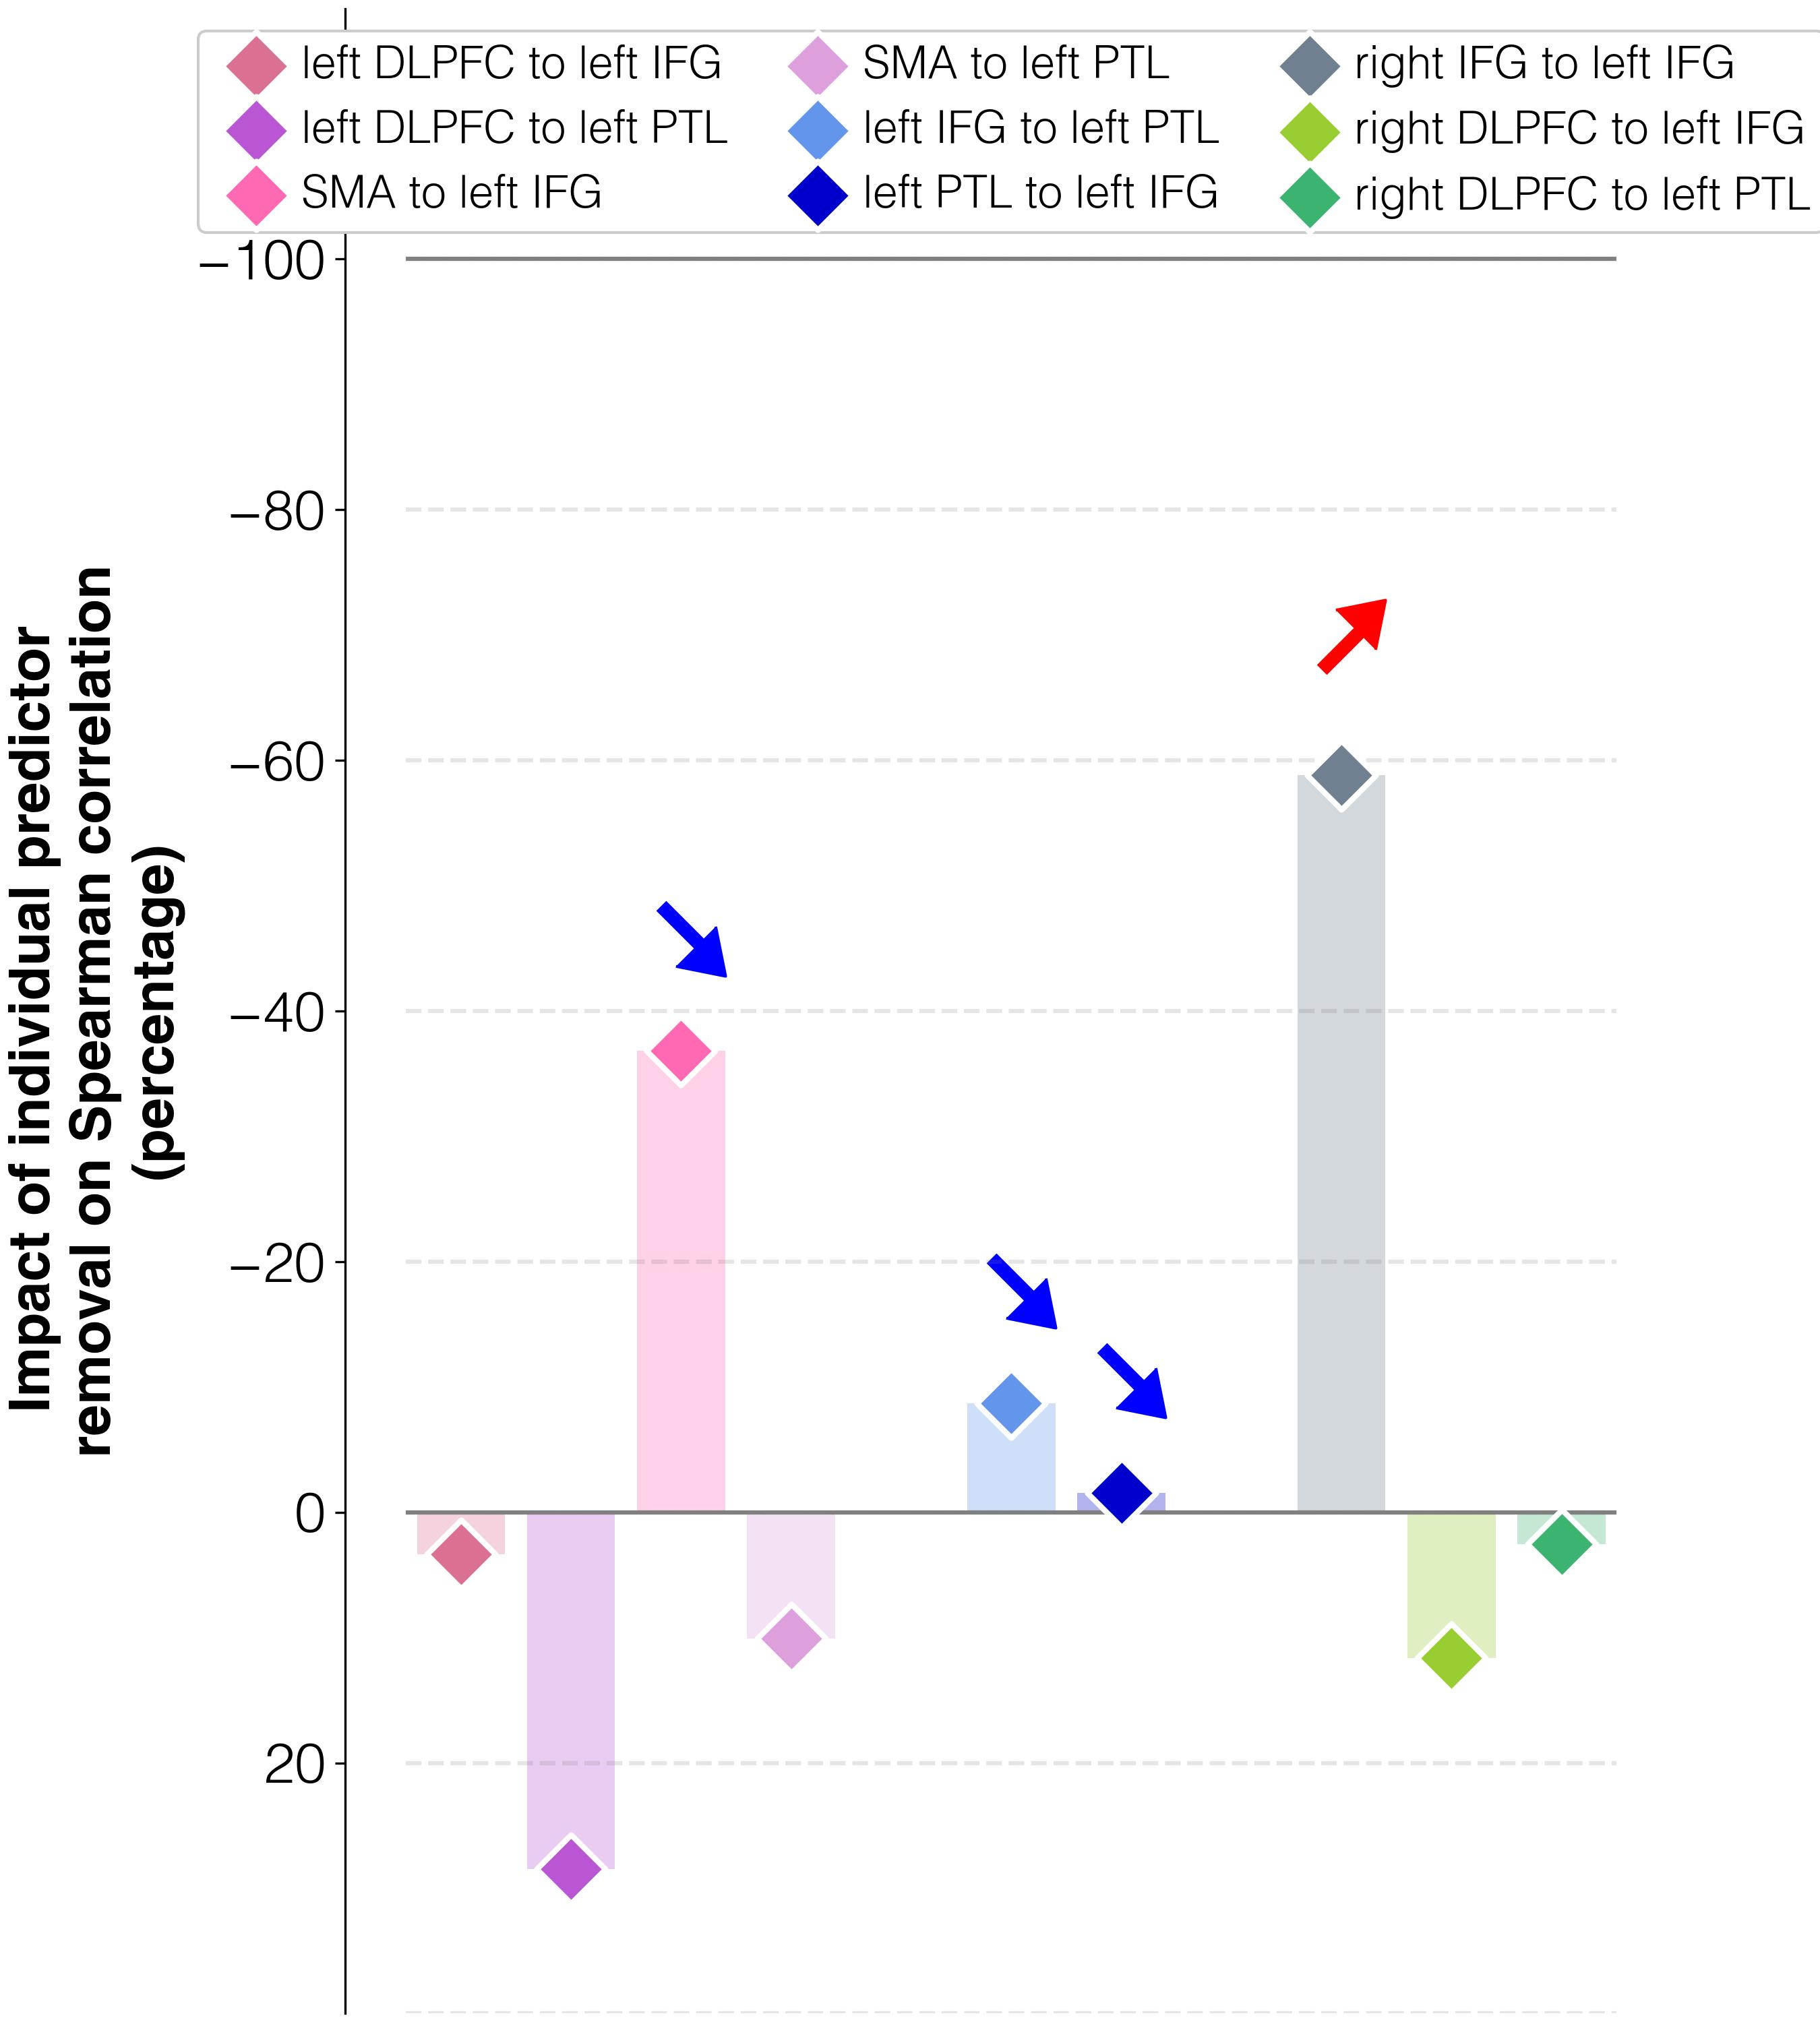

Values plotted in this chart, from the file beside it:
target	predictor	ablation_impact (percent)	ablation_rho	weight	FDR_p	raw_p
improvements T3-T1	connectivity T3 w/o lDLPFC_to_lIFG_T3	3.3	0.19	-0.0034	0.04244	0.0248
improvements T3-T1	connectivity T3 w/o lDLPFC_to_lPTL_T3	28.5	0.236	-0.00088	0.6127	0.5888
improvements T3-T1	connectivity T3 w/o lSMA_to_lIFG_T3	-36.8	0.116	-0.01222	0.00055	0.0002
improvements T3-T1	connectivity T3 w/o lSMA_to_lPTL_T3	10.1	0.202	-0.0042	0.02464	0.0128
improvements T3-T1	connectivity T3 w/o lIFG_to_lPTL_T3	-8.7	0.168	-0.00594	0.00941	0.0044
improvements T3-T1	connectivity T3 w/o lPTL_to_lIFG_T3	-1.6	0.181	-0.00752	0.00055	0.0002
improvements T3-T1	connectivity T3 w/o rIFG_to_lIFG_T3	-58.8	0.076	0.01406	0.00055	0.0002
improvements T3-T1	connectivity T3 w/o rDLPFC_to_lIFG_T3	11.6	0.205	0.01157	0.00055	0.0002
improvements T3-T1	connectivity T3 w/o rDLPFC_to_lPTL_T3	2.6	0.189	-0.00413	0.02132	0.0108
